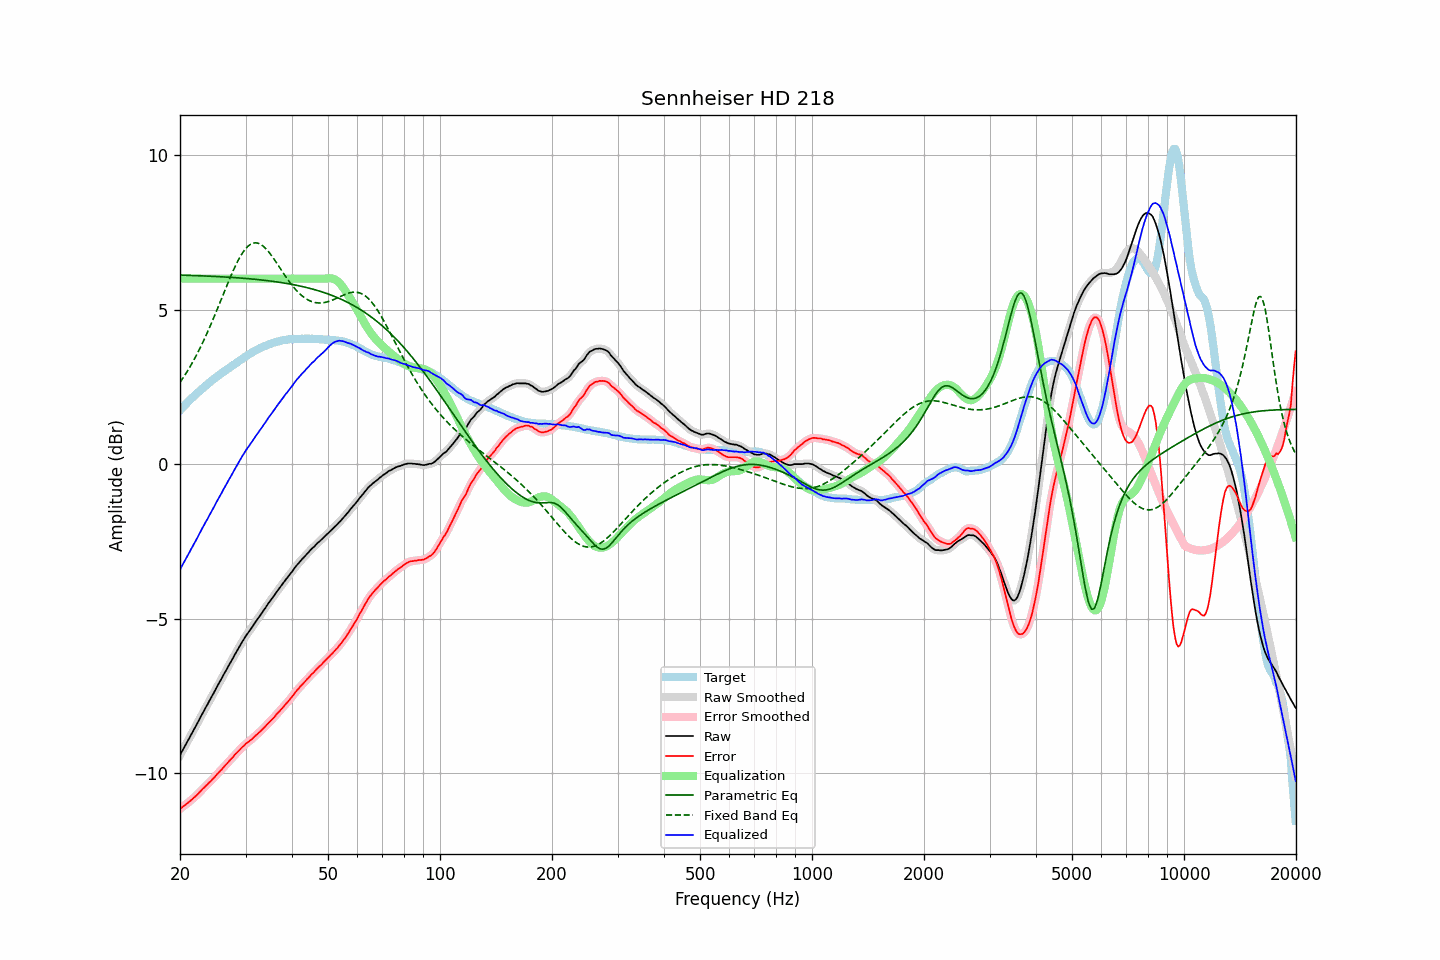

The data file committed next to this chart (first rows):
frequency, raw, error, smoothed, error_smoothed, equalization, parametric_eq, fixed_band_eq, equalized_raw, equalized_smoothed, target
20.00, -9.41, -11.15, -9.41, -11.15, 6.00, 6.12, 2.64, -3.41, -3.41, 1.74
20.20, -9.31, -11.11, -9.31, -11.11, 6.00, 6.11, 2.72, -3.31, -3.31, 1.80
20.40, -9.22, -11.07, -9.21, -11.07, 6.00, 6.11, 2.80, -3.22, -3.21, 1.85
20.61, -9.12, -11.03, -9.12, -11.03, 6.00, 6.11, 2.88, -3.12, -3.12, 1.91
20.81, -9.03, -10.99, -9.03, -10.99, 6.00, 6.11, 2.96, -3.03, -3.03, 1.96
21.02, -8.93, -10.95, -8.93, -10.95, 6.00, 6.11, 3.04, -2.93, -2.93, 2.02
21.23, -8.84, -10.91, -8.83, -10.90, 6.00, 6.11, 3.13, -2.84, -2.83, 2.07
21.44, -8.74, -10.86, -8.74, -10.86, 6.00, 6.10, 3.22, -2.74, -2.74, 2.12
21.66, -8.65, -10.82, -8.64, -10.81, 6.00, 6.10, 3.31, -2.65, -2.64, 2.17
21.87, -8.55, -10.76, -8.55, -10.77, 6.00, 6.10, 3.41, -2.55, -2.55, 2.22
22.09, -8.46, -10.72, -8.45, -10.72, 6.00, 6.10, 3.50, -2.46, -2.45, 2.27
22.31, -8.36, -10.67, -8.36, -10.67, 6.00, 6.10, 3.60, -2.36, -2.36, 2.32
22.54, -8.26, -10.61, -8.26, -10.62, 6.00, 6.09, 3.71, -2.26, -2.26, 2.36
22.76, -8.16, -10.56, -8.16, -10.56, 6.00, 6.09, 3.81, -2.16, -2.16, 2.41
22.99, -8.06, -10.50, -8.06, -10.51, 6.00, 6.09, 3.92, -2.06, -2.06, 2.45
23.22, -7.97, -10.46, -7.96, -10.46, 6.00, 6.09, 4.03, -1.97, -1.96, 2.50
23.45, -7.87, -10.40, -7.87, -10.41, 6.00, 6.09, 4.14, -1.87, -1.87, 2.54
23.69, -7.78, -10.36, -7.78, -10.36, 6.00, 6.08, 4.26, -1.78, -1.78, 2.58
23.92, -7.68, -10.30, -7.68, -10.31, 6.00, 6.08, 4.37, -1.68, -1.68, 2.62
24.16, -7.59, -10.26, -7.58, -10.26, 6.00, 6.08, 4.49, -1.59, -1.58, 2.67
24.40, -7.49, -10.20, -7.49, -10.20, 6.00, 6.08, 4.61, -1.49, -1.49, 2.71
24.65, -7.40, -10.15, -7.39, -10.15, 6.00, 6.07, 4.74, -1.40, -1.39, 2.75
24.89, -7.30, -10.09, -7.30, -10.09, 6.00, 6.07, 4.86, -1.30, -1.30, 2.79
25.14, -7.20, -10.03, -7.20, -10.03, 6.00, 6.07, 4.99, -1.20, -1.20, 2.83
25.39, -7.11, -9.98, -7.10, -9.97, 6.00, 6.07, 5.12, -1.11, -1.10, 2.87
25.65, -7.01, -9.92, -7.01, -9.92, 6.00, 6.06, 5.25, -1.01, -1.01, 2.91
25.91, -6.92, -9.87, -6.91, -9.86, 6.00, 6.06, 5.38, -0.92, -0.91, 2.95
26.16, -6.82, -9.80, -6.82, -9.81, 6.00, 6.06, 5.50, -0.82, -0.82, 2.99
26.43, -6.73, -9.75, -6.73, -9.75, 6.00, 6.05, 5.63, -0.73, -0.73, 3.02
26.69, -6.64, -9.69, -6.63, -9.69, 6.00, 6.05, 5.76, -0.64, -0.63, 3.06
26.96, -6.54, -9.63, -6.54, -9.63, 6.00, 6.05, 5.89, -0.54, -0.54, 3.10
27.23, -6.45, -9.57, -6.45, -9.58, 6.00, 6.04, 6.01, -0.45, -0.45, 3.13
27.50, -6.36, -9.52, -6.36, -9.52, 6.00, 6.04, 6.13, -0.36, -0.36, 3.16
27.77, -6.27, -9.47, -6.26, -9.46, 6.00, 6.04, 6.25, -0.27, -0.26, 3.20
28.05, -6.17, -9.40, -6.17, -9.41, 6.00, 6.03, 6.36, -0.17, -0.17, 3.23
28.33, -6.08, -9.35, -6.08, -9.35, 6.00, 6.03, 6.47, -0.08, -0.08, 3.27
28.62, -5.99, -9.30, -5.99, -9.30, 6.00, 6.03, 6.58, 0.01, 0.01, 3.31
28.90, -5.90, -9.25, -5.90, -9.24, 6.00, 6.02, 6.67, 0.10, 0.10, 3.35
29.19, -5.81, -9.19, -5.81, -9.19, 6.00, 6.02, 6.76, 0.19, 0.19, 3.38
29.48, -5.72, -9.13, -5.72, -9.14, 6.00, 6.02, 6.84, 0.28, 0.28, 3.42
29.78, -5.64, -9.09, -5.63, -9.09, 6.00, 6.01, 6.92, 0.36, 0.37, 3.46
30.08, -5.55, -9.03, -5.55, -9.04, 6.00, 6.01, 6.98, 0.45, 0.45, 3.48
30.38, -5.48, -9.00, -5.48, -9.00, 6.00, 6.00, 7.04, 0.52, 0.52, 3.52
30.68, -5.41, -8.96, -5.40, -8.96, 6.00, 6.00, 7.08, 0.59, 0.60, 3.55
30.99, -5.33, -8.92, -5.33, -8.92, 6.00, 5.99, 7.12, 0.67, 0.67, 3.59
31.30, -5.26, -8.88, -5.25, -8.87, 6.00, 5.99, 7.14, 0.74, 0.75, 3.62
31.61, -5.18, -8.83, -5.18, -8.83, 6.00, 5.98, 7.16, 0.82, 0.82, 3.65
31.93, -5.10, -8.77, -5.10, -8.78, 6.00, 5.98, 7.16, 0.90, 0.90, 3.68
32.24, -5.03, -8.73, -5.02, -8.73, 6.00, 5.97, 7.15, 0.97, 0.98, 3.71
32.57, -4.95, -8.68, -4.95, -8.68, 6.00, 5.97, 7.14, 1.05, 1.05, 3.73
32.89, -4.88, -8.64, -4.88, -8.64, 6.00, 5.96, 7.11, 1.12, 1.12, 3.76
33.22, -4.81, -8.59, -4.80, -8.59, 6.00, 5.96, 7.08, 1.19, 1.20, 3.78
33.55, -4.73, -8.54, -4.73, -8.54, 6.00, 5.95, 7.04, 1.27, 1.27, 3.81
33.89, -4.66, -8.48, -4.65, -8.48, 6.00, 5.94, 6.99, 1.34, 1.35, 3.83
34.23, -4.58, -8.42, -4.58, -8.43, 6.00, 5.94, 6.94, 1.42, 1.42, 3.84
34.57, -4.50, -8.37, -4.50, -8.37, 6.00, 5.93, 6.88, 1.50, 1.50, 3.87
34.92, -4.43, -8.32, -4.43, -8.32, 6.00, 5.93, 6.81, 1.57, 1.57, 3.89
35.27, -4.36, -8.27, -4.36, -8.27, 6.00, 5.92, 6.74, 1.64, 1.64, 3.91
35.62, -4.29, -8.21, -4.29, -8.21, 6.00, 5.91, 6.67, 1.71, 1.71, 3.93
35.97, -4.22, -8.16, -4.21, -8.15, 6.00, 5.90, 6.59, 1.78, 1.79, 3.94
... 635 more rows
